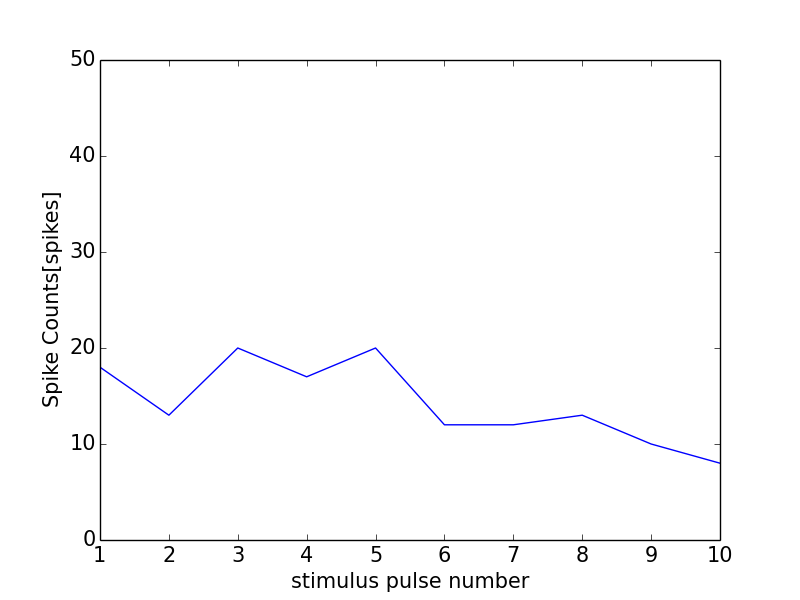

The data file committed next to this chart (first rows):
0, 0.0
0, 0
1, 18
2, 13
3, 20
4, 17
5, 20
6, 12
7, 12
8, 13
9, 10
10, 8
11, 0
